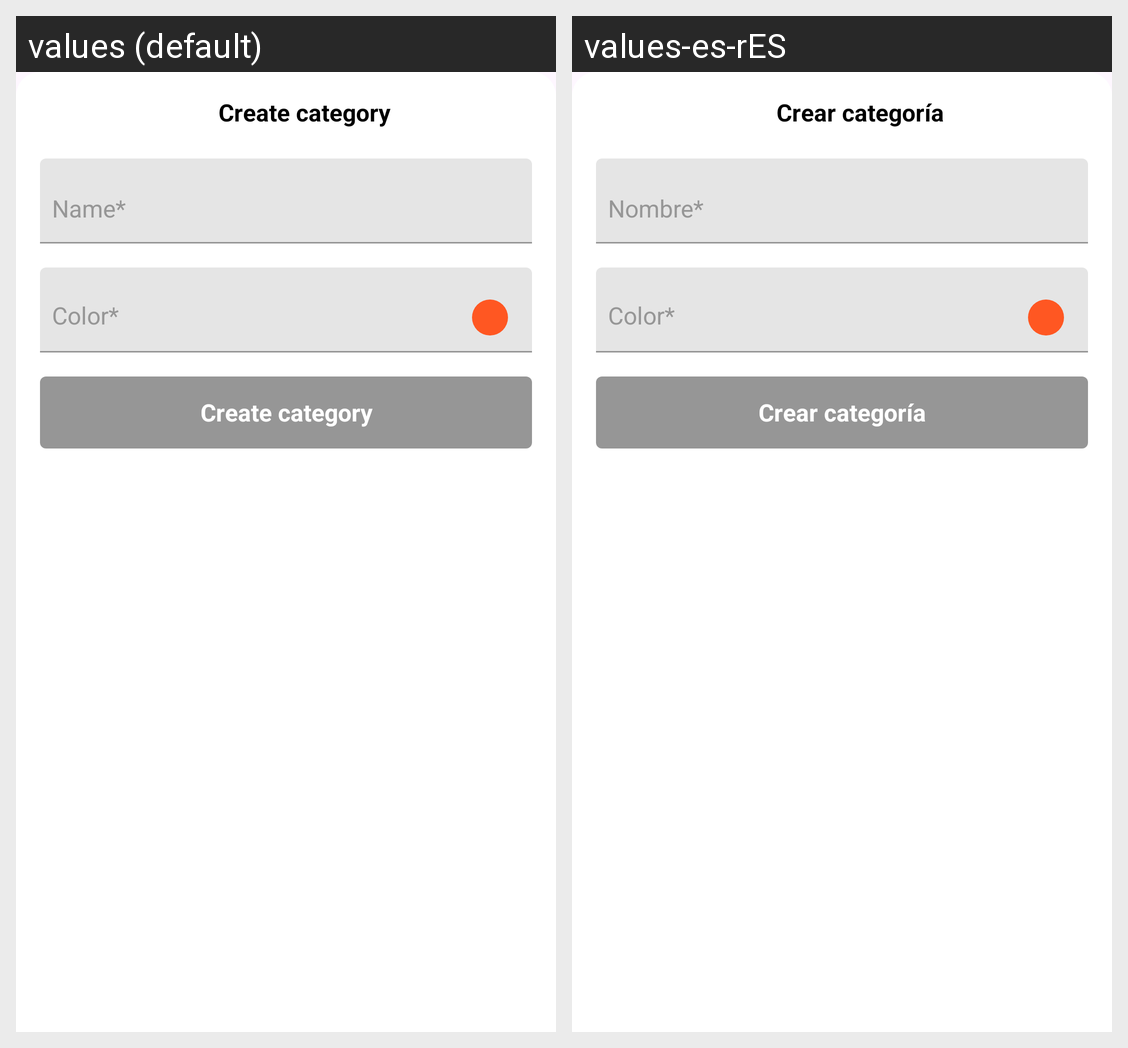

The Android screen above is rendered under two locales of the same app. Produce the string resources it draws, with the default and per-locale values.
Android screen res/layout/dialog_create_category.xml rendered under 2 locales, left to right: values (default), values-es-rES. Device: Nexus 5 (rendered at 1080×1920; each locale shown at half size, 540×960, under a caption strip naming it); theme Theme.ProjectFinance.
Strings drawn on this screen, with the default value and each locale's value (text and hints the layout hard-codes, and strings that could not be matched under every locale, appear in the picture but are not listed):

create_category__title
  values: Create category
  values-es-rES: Crear categoría

create_category__category_name
  values: Name*
  values-es-rES: Nombre*

create_category__color
  values: Color*
  values-es-rES: Color*

create_category__accept
  values: Create category
  values-es-rES: Crear categoría
